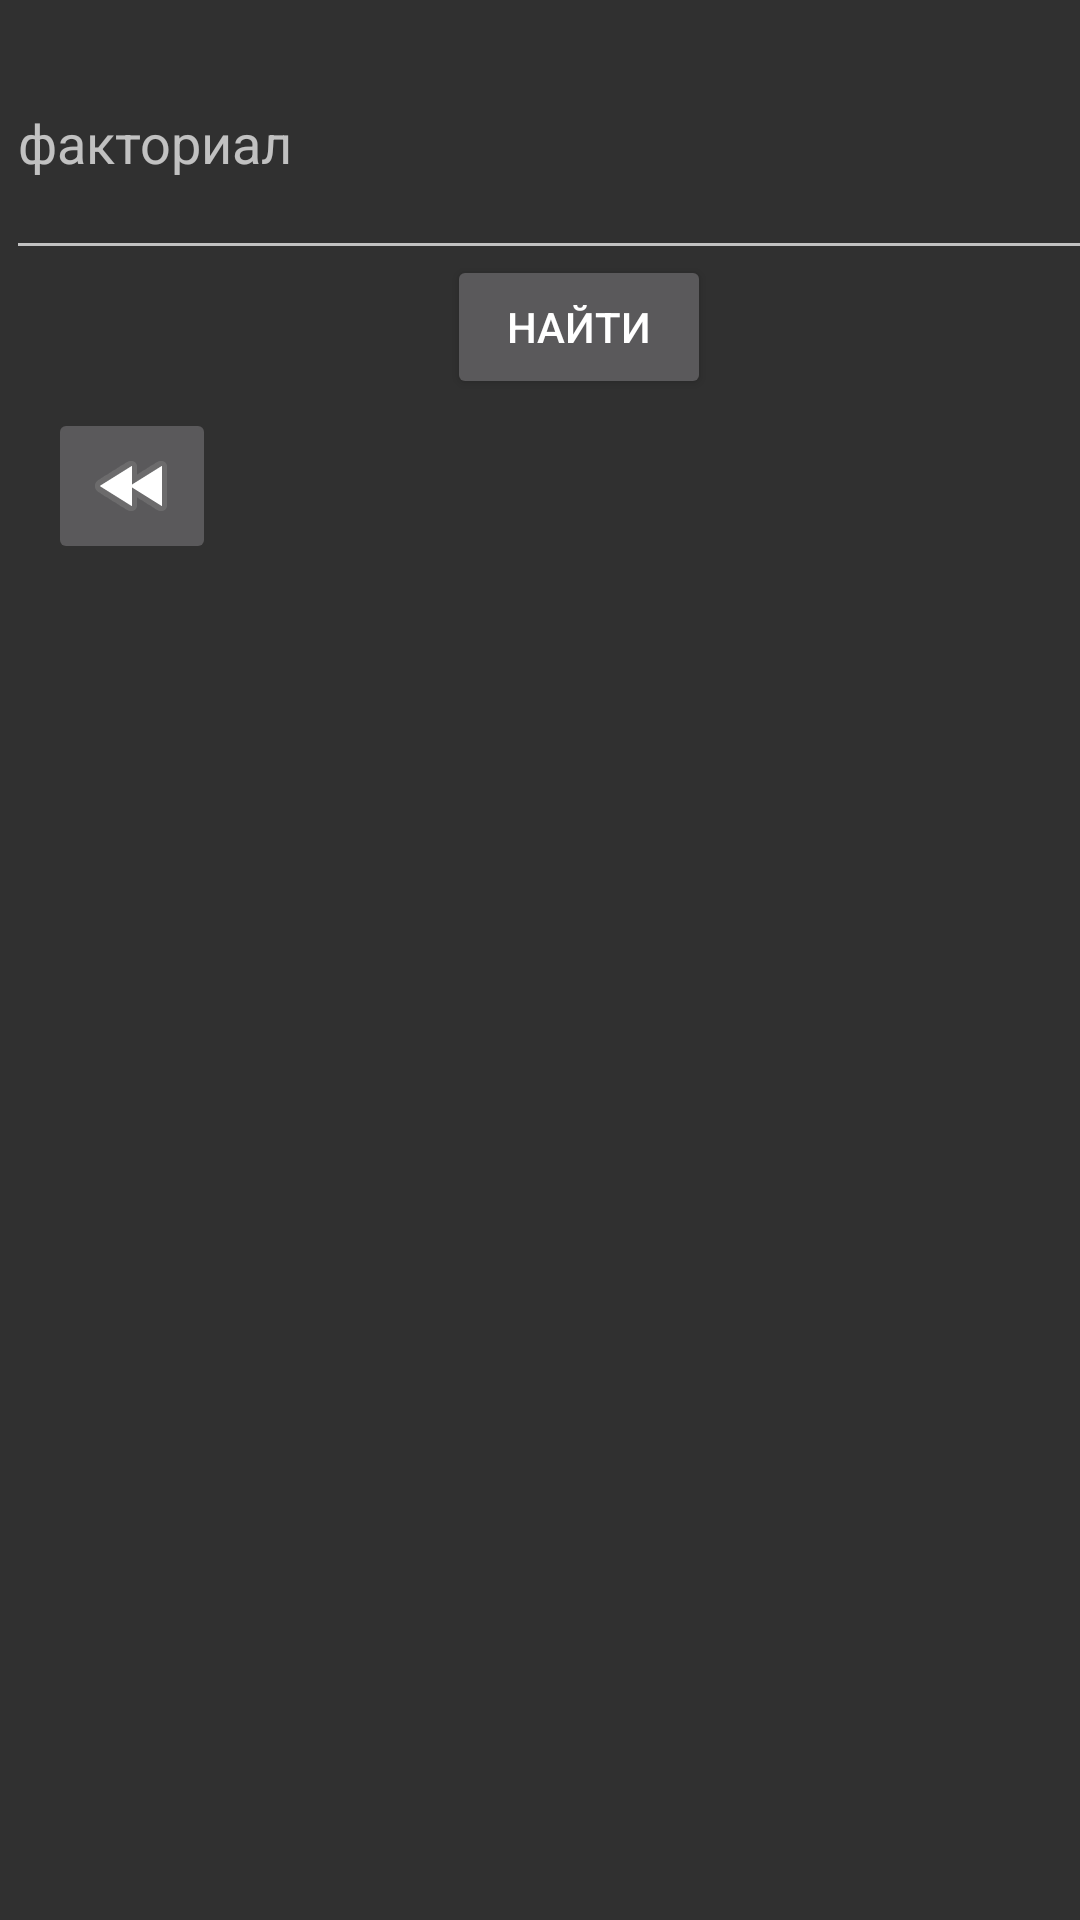

This screen was rendered from an Android layout file. Write that file and the resources it references.
<!-- AndroidManifest.xml: application theme Theme.Design.NoActionBar -->
<!-- res/layout/activity_factorial.xml -->
<?xml version="1.0" encoding="utf-8"?>
<androidx.constraintlayout.widget.ConstraintLayout xmlns:android="http://schemas.android.com/apk/res/android"
    xmlns:app="http://schemas.android.com/apk/res-auto"
    xmlns:tools="http://schemas.android.com/tools"
    android:layout_width="match_parent"
    android:layout_height="match_parent"
    tools:context=".FactorialActivity">


    <ImageButton
        android:id="@+id/back"
        android:layout_width="wrap_content"
        android:layout_height="wrap_content"
        android:layout_marginStart="16dp"
        android:layout_marginBottom="452dp"
        android:contentDescription="@string/app_name"
        android:onClick="onclickback"
        app:layout_constraintBottom_toBottomOf="parent"
        app:layout_constraintStart_toStartOf="parent"
        app:srcCompat="@android:drawable/ic_media_rew" />

    <Button
        android:id="@+id/Find"
        android:layout_width="wrap_content"
        android:layout_height="wrap_content"
        android:layout_marginStart="149dp"
        android:layout_marginBottom="507dp"
        android:text="@string/find"
        android:onClick="Onclickfind"
        app:layout_constraintBottom_toBottomOf="parent"
        app:layout_constraintStart_toStartOf="parent" />

    <TextView
        android:id="@+id/Text"
        android:layout_width="407dp"
        android:layout_height="434dp"
        android:layout_marginStart="2dp"
        android:layout_marginBottom="1dp"
        app:layout_constraintBottom_toBottomOf="parent"
        app:layout_constraintStart_toStartOf="parent" />

    <EditText
        android:id="@+id/Number"
        android:layout_width="406dp"
        android:layout_height="88dp"
        android:layout_marginStart="2dp"
        android:layout_marginTop="2dp"
        android:ems="10"
        android:hint="@string/fact"
        android:inputType="numberSigned"
        app:layout_constraintStart_toStartOf="parent"
        app:layout_constraintTop_toTopOf="parent"
        android:importantForAutofill="no" />
</androidx.constraintlayout.widget.ConstraintLayout>
<!-- resources referenced by this layout -->
<resources>
  <string name="app_name" translatable="false">Шпоргалки</string>
  <string name="fact" translatable="false">факториал</string>
  <string name="find">Найти</string>
</resources>
